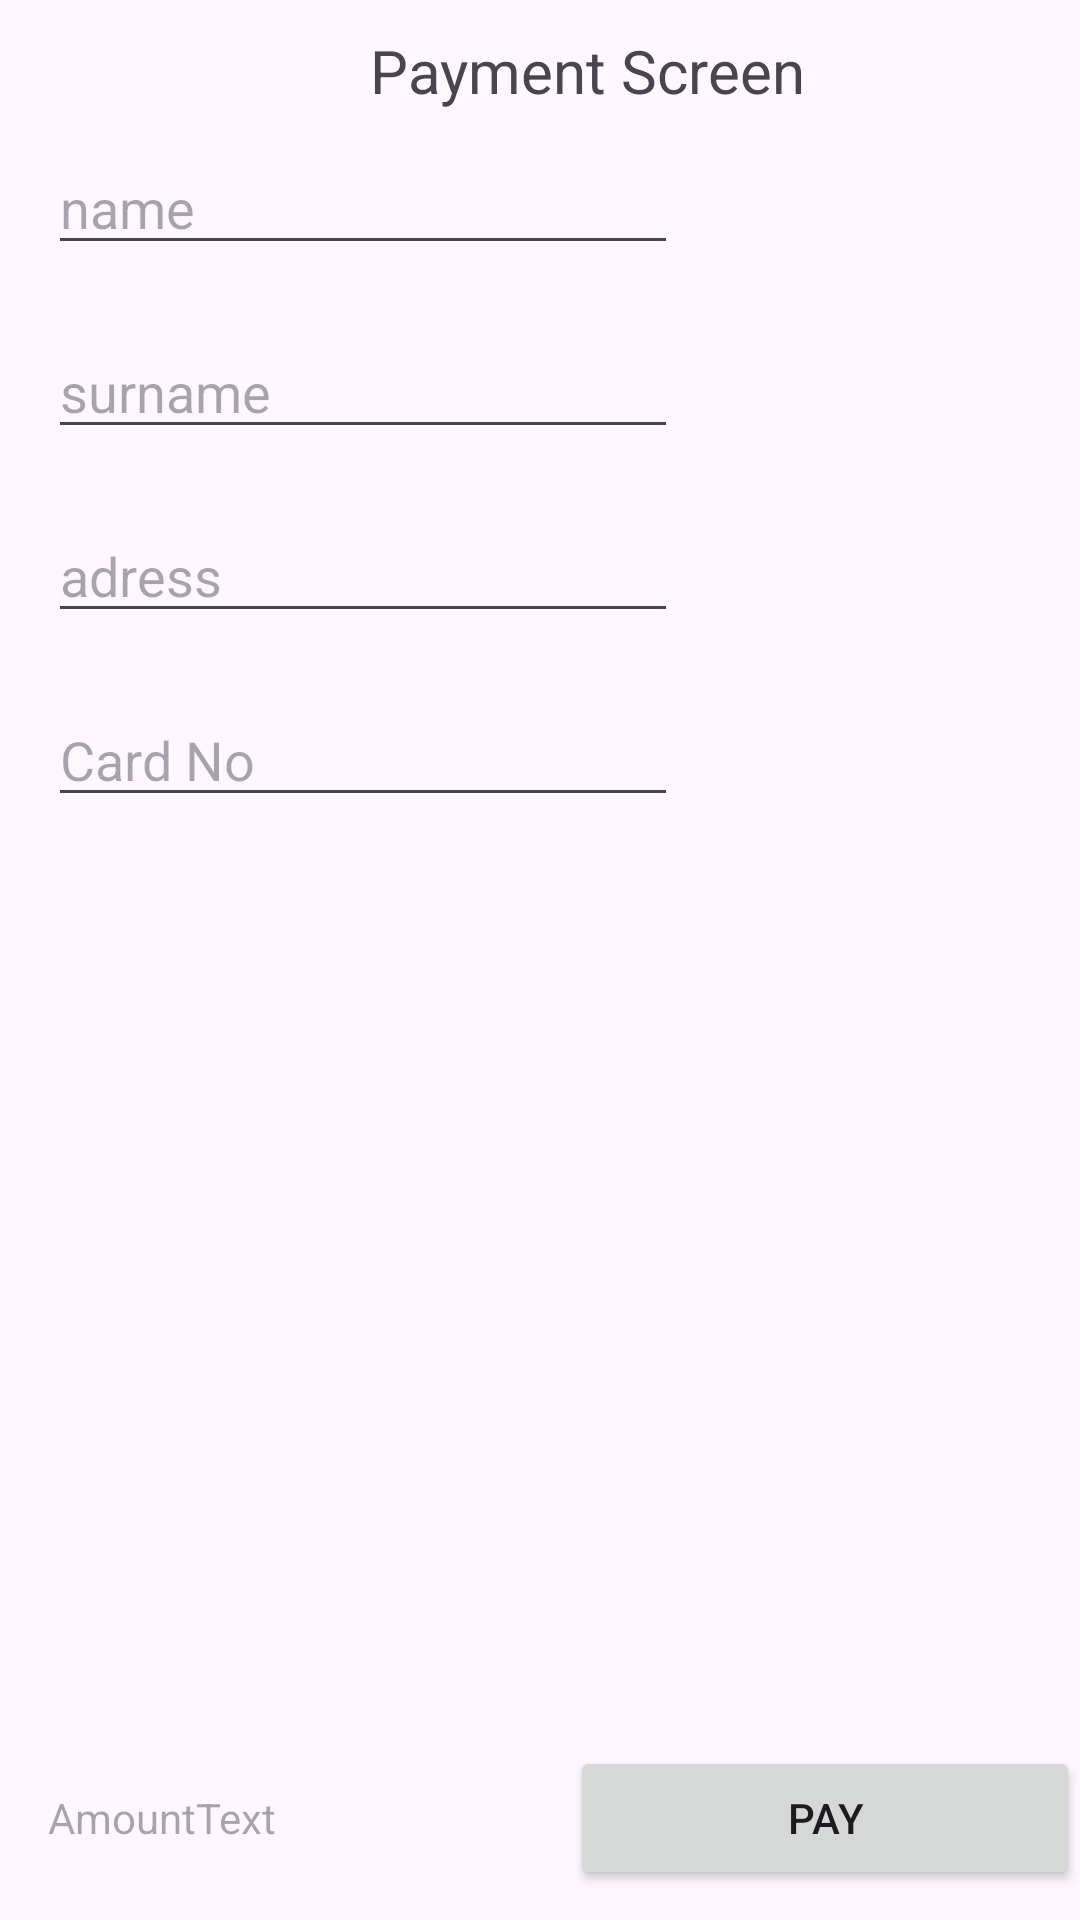

Android layout source for this screen:
<!-- AndroidManifest.xml: application theme Theme.DgStore -->
<!-- res/layout/fragment_payment.xml -->
<?xml version="1.0" encoding="utf-8"?>
<androidx.constraintlayout.widget.ConstraintLayout xmlns:android="http://schemas.android.com/apk/res/android"
    xmlns:app="http://schemas.android.com/apk/res-auto"
    xmlns:tools="http://schemas.android.com/tools"
    android:layout_width="match_parent"
    android:layout_height="match_parent"
    tools:context=".ui.fragment.PaymentFragment" >

    <RelativeLayout
        android:layout_width="match_parent"
        android:layout_height="match_parent"
        android:orientation="vertical">

        <LinearLayout
            android:id="@+id/textLinearLayout"
            android:layout_width="match_parent"
            android:layout_height="wrap_content"
            android:orientation="vertical"
            app:layout_constraintEnd_toEndOf="parent"
            app:layout_constraintStart_toStartOf="parent"
            app:layout_constraintTop_toTopOf="parent"
            app:layout_constraintBottom_toBottomOf="parent">

            <TextView
                android:layout_width="wrap_content"
                android:layout_height="wrap_content"
                android:layout_marginStart="16dp"
                android:layout_marginTop="10dp"
                android:text="Payment Screen"
                android:textSize="20sp"
                android:layout_gravity="center"/>

            <EditText
                android:id="@+id/paymentNameText"
                android:layout_width="wrap_content"
                android:layout_height="wrap_content"
                android:layout_marginStart="16dp"
                android:layout_marginTop="10dp"
                android:hint="name"
                android:ems="10"
                android:inputType="text" />

            <EditText
                android:id="@+id/paymentSurnameText"
                android:layout_width="wrap_content"
                android:layout_height="wrap_content"
                android:layout_marginStart="16dp"
                android:layout_marginTop="20dp"
                android:hint="surname"
                android:ems="10"
                android:inputType="text" />

            <EditText
                android:id="@+id/paymentAddressText"
                android:layout_width="wrap_content"
                android:layout_height="wrap_content"
                android:layout_marginStart="16dp"
                android:layout_marginTop="20dp"
                android:hint="adress"
                android:ems="10"
                android:inputType="text" />

            <LinearLayout
                android:layout_width="wrap_content"
                android:layout_height="wrap_content"
                android:orientation="horizontal">

                <EditText
                    android:id="@+id/paymentCardNoText"
                    android:layout_width="wrap_content"
                    android:layout_height="wrap_content"
                    android:layout_marginStart="16dp"
                    android:layout_marginTop="20dp"
                    android:hint="Card No"
                    android:ems="10"
                    android:inputType="text" />

                <ImageView
                    android:id="@+id/cardView"
                    android:layout_width="40dp"
                    android:layout_height="40dp"
                    android:layout_gravity="center"
                    android:visibility="gone"/>


            </LinearLayout>

        </LinearLayout>

        <androidx.recyclerview.widget.RecyclerView
            android:id="@+id/recyclerViewPayment"
            android:layout_width="match_parent"
            android:layout_height="match_parent"
            android:layout_marginStart="1dp"
            android:layout_marginEnd="1dp"
            android:layout_marginTop="290dp"
            android:layout_marginBottom="65dp"
            app:layout_constraintEnd_toEndOf="parent"
            app:layout_constraintStart_toStartOf="parent"/>

        <LinearLayout
            android:layout_width="match_parent"
            android:layout_height="wrap_content"
            android:layout_alignParentBottom="true"
            android:layout_marginBottom="10dp"
            android:orientation="horizontal"
            android:weightSum="2">

            <TextView
                android:id="@+id/paymentAmountText"
                android:layout_width="wrap_content"
                android:layout_height="wrap_content"
                android:layout_marginStart="16dp"
                android:layout_weight="1"
                android:hint="AmountText" />

            <Button
                android:id="@+id/paymentButton"
                android:layout_width="wrap_content"
                android:layout_height="wrap_content"
                android:layout_marginStart="16dp"
                android:layout_weight="1"
                android:text="PAY" />

        </LinearLayout>


    </RelativeLayout>


</androidx.constraintlayout.widget.ConstraintLayout>
<!-- resources referenced by this layout -->
<resources>
  <style name="Theme.DgStore" parent="Base.Theme.DgStore" />
  <style name="Base.Theme.DgStore" parent="Theme.Material3.DayNight.NoActionBar">
          <item name="android:statusBarColor">@color/black</item>
          
          
      </style>
  <color name="black">#FF000000</color>
</resources>
